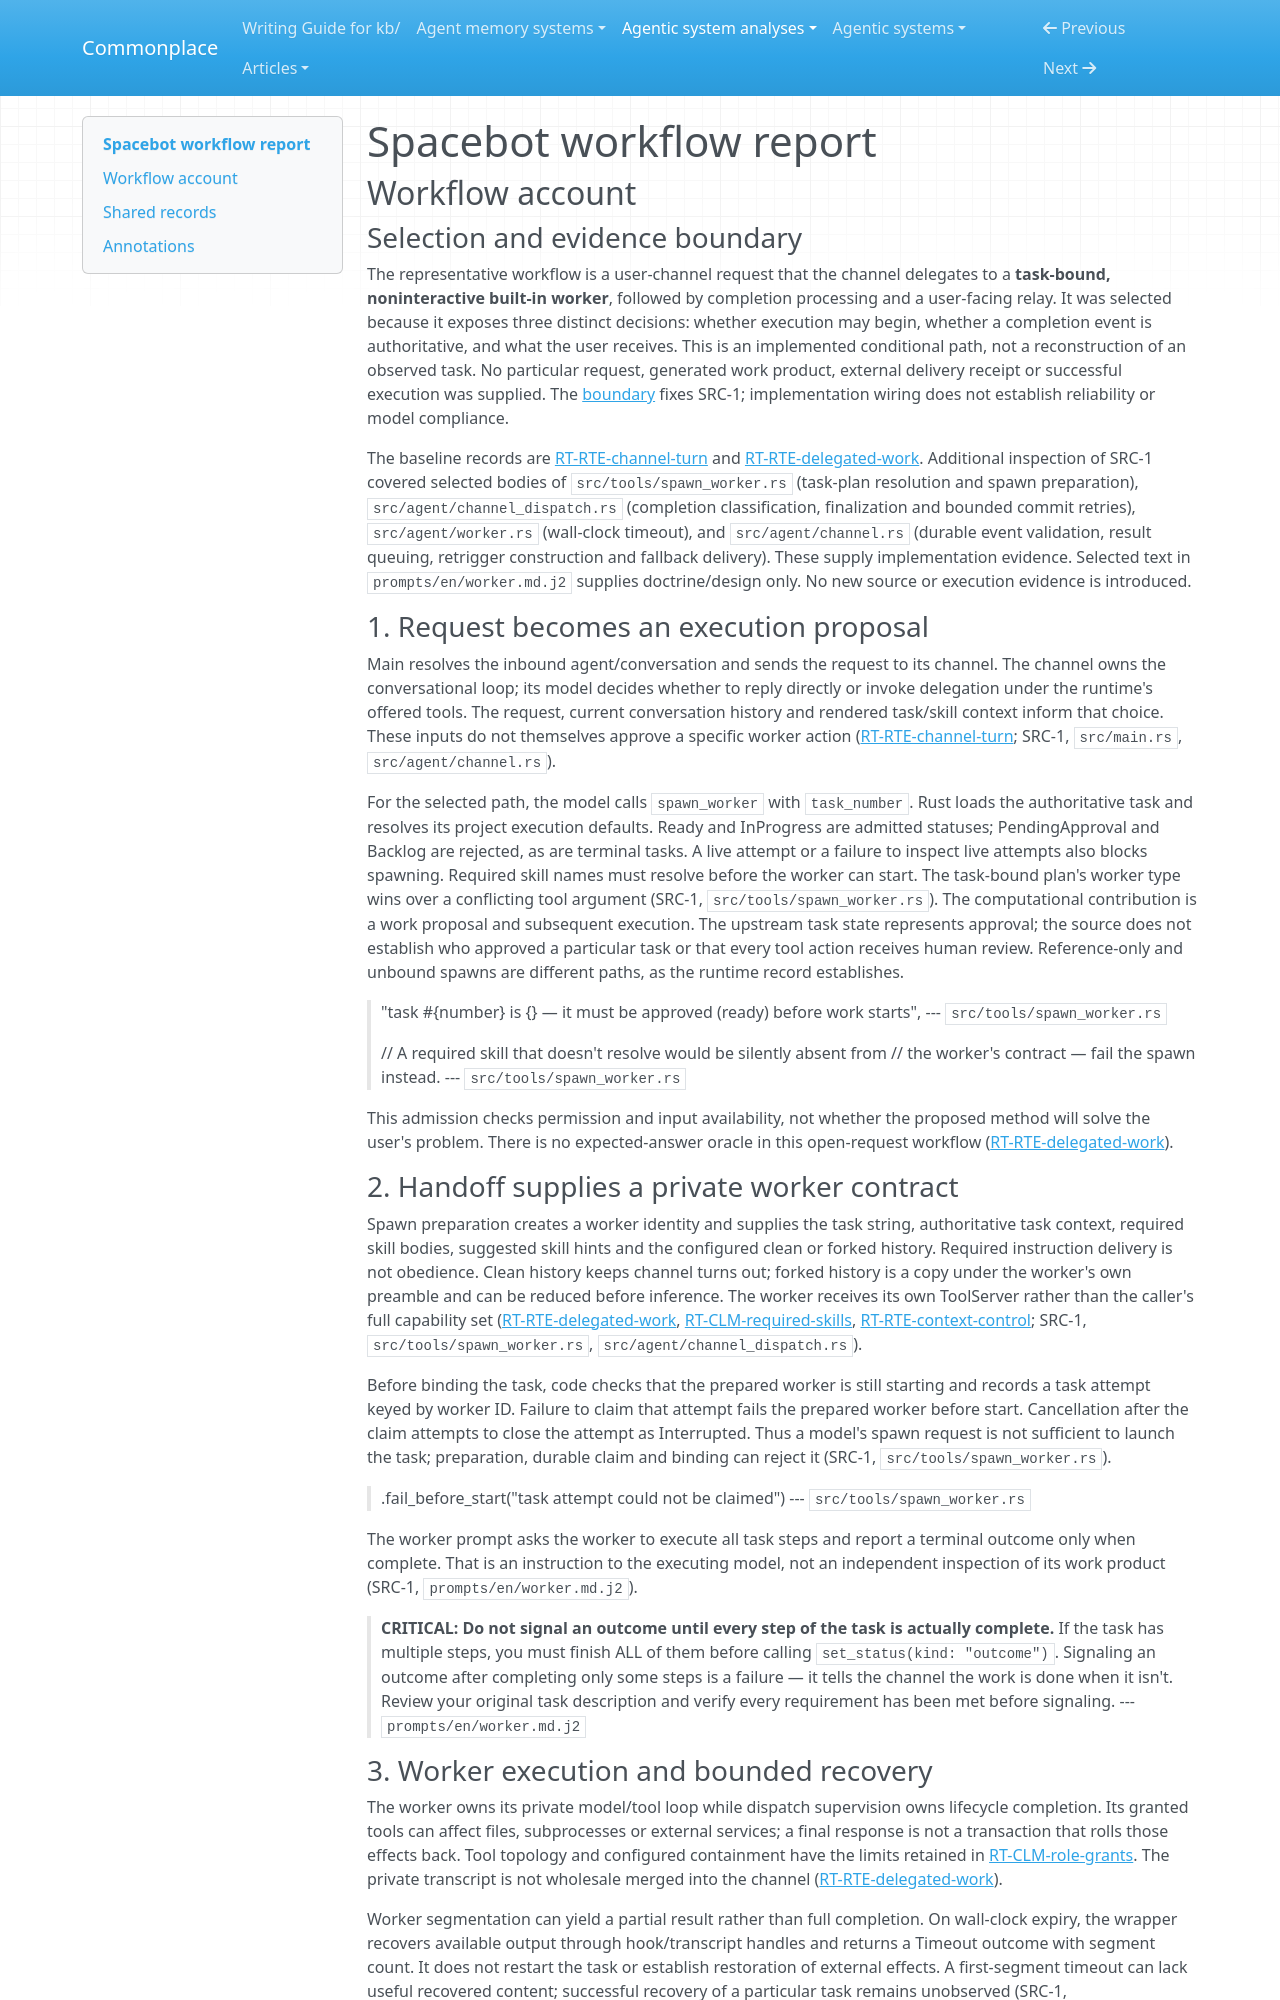

repository: zby/commonplace · page: agentic-system-analyses/retained/spacedriveapp--spacebot/workflow/index.html · generator: mkdocs

---
type: agentic-system-analyses/types/agentic-system-workflow-report.md
description: "Spacebot workflow account: task-bound built-in worker delegation, durable completion admission and conversational delivery."
run-id: AAS-2026-10-14-spacebot-6a954b400f95-01
reviewed-boundary: "5c2ee47b397e09c956dc15000ea576ecd28e92bb"
---

# Spacebot workflow report

## Workflow account

### Selection and evidence boundary

The representative workflow is a user-channel request that the channel delegates to a **task-bound, noninteractive built-in worker**, followed by completion processing and a user-facing relay. It was selected because it exposes three distinct decisions: whether execution may begin, whether a completion event is authoritative, and what the user receives. This is an implemented conditional path, not a reconstruction of an observed task. No particular request, generated work product, external delivery receipt or successful execution was supplied. The [boundary](boundary.md#boundary-and-evidence) fixes SRC-1; implementation wiring does not establish reliability or model compliance.

The baseline records are [RT-RTE-channel-turn](runtime.md#rt-rte-channel-turn) and [RT-RTE-delegated-work](runtime.md#rt-rte-delegated-work). Additional inspection of SRC-1 covered selected bodies of `src/tools/spawn_worker.rs` (task-plan resolution and spawn preparation), `src/agent/channel_dispatch.rs` (completion classification, finalization and bounded commit retries), `src/agent/worker.rs` (wall-clock timeout), and `src/agent/channel.rs` (durable event validation, result queuing, retrigger construction and fallback delivery). These supply implementation evidence. Selected text in `prompts/en/worker.md.j2` supplies doctrine/design only. No new source or execution evidence is introduced.

### 1. Request becomes an execution proposal

Main resolves the inbound agent/conversation and sends the request to its channel. The channel owns the conversational loop; its model decides whether to reply directly or invoke delegation under the runtime's offered tools. The request, current conversation history and rendered task/skill context inform that choice. These inputs do not themselves approve a specific worker action ([RT-RTE-channel-turn](runtime.md#rt-rte-channel-turn); SRC-1, `src/main.rs`, `src/agent/channel.rs`).

For the selected path, the model calls `spawn_worker` with `task_number`. Rust loads the authoritative task and resolves its project execution defaults. Ready and InProgress are admitted statuses; PendingApproval and Backlog are rejected, as are terminal tasks. A live attempt or a failure to inspect live attempts also blocks spawning. Required skill names must resolve before the worker can start. The task-bound plan's worker type wins over a conflicting tool argument (SRC-1, `src/tools/spawn_worker.rs`). The computational contribution is a work proposal and subsequent execution. The upstream task state represents approval; the source does not establish who approved a particular task or that every tool action receives human review. Reference-only and unbound spawns are different paths, as the runtime record establishes.

> "task #{number} is {} — it must be approved (ready) before work starts",
> --- `src/tools/spawn_worker.rs`

> // A required skill that doesn't resolve would be silently absent from
> // the worker's contract — fail the spawn instead.
> --- `src/tools/spawn_worker.rs`

This admission checks permission and input availability, not whether the proposed method will solve the user's problem. There is no expected-answer oracle in this open-request workflow ([RT-RTE-delegated-work](runtime.md#rt-rte-delegated-work)).

### 2. Handoff supplies a private worker contract

Spawn preparation creates a worker identity and supplies the task string, authoritative task context, required skill bodies, suggested skill hints and the configured clean or forked history. Required instruction delivery is not obedience. Clean history keeps channel turns out; forked history is a copy under the worker's own preamble and can be reduced before inference. The worker receives its own ToolServer rather than the caller's full capability set ([RT-RTE-delegated-work](runtime.md#rt-rte-delegated-work), [RT-CLM-required-skills](runtime.md#rt-clm-required-skills), [RT-RTE-context-control](runtime.md#rt-rte-context-control); SRC-1, `src/tools/spawn_worker.rs`, `src/agent/channel_dispatch.rs`).

Before binding the task, code checks that the prepared worker is still starting and records a task attempt keyed by worker ID. Failure to claim that attempt fails the prepared worker before start. Cancellation after the claim attempts to close the attempt as Interrupted. Thus a model's spawn request is not sufficient to launch the task; preparation, durable claim and binding can reject it (SRC-1, `src/tools/spawn_worker.rs`).

> .fail_before_start("task attempt could not be claimed")
> --- `src/tools/spawn_worker.rs`

The worker prompt asks the worker to execute all task steps and report a terminal outcome only when complete. That is an instruction to the executing model, not an independent inspection of its work product (SRC-1, `prompts/en/worker.md.j2`).

> **CRITICAL: Do not signal an outcome until every step of the task is actually complete.** If the task has multiple steps, you must finish ALL of them before calling `set_status(kind: "outcome")`. Signaling an outcome after completing only some steps is a failure — it tells the channel the work is done when it isn't. Review your original task description and verify every requirement has been met before signaling.
> --- `prompts/en/worker.md.j2`
